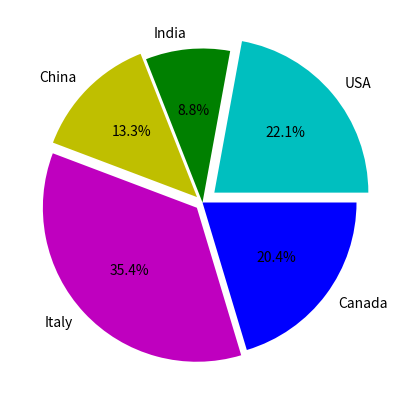

Write Python code to recreate this figure.
# Topic: Creating Pie Charts

import matplotlib.pyplot as plt


plt.figure(figsize=(5, 5))

labels = ["USA", "India", "China", "Italy", "Canada"]
values = [25, 10, 15, 40, 23]

explode = [.1, 0, .05, .05, 0]
plt.pie(values, labels=labels, autopct="%.1f%%", explode=explode, colors=["c", "g", "y", "m", "b"])
plt.show()
